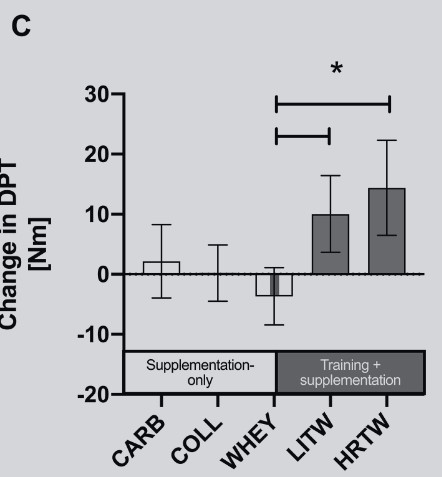

The file beside this chart, header and first rows:
Bar0, 1.9512195121951224, 0, mean
Bar0, 8.293, 0, upper_ci
Bar1, 0.122, 1, mean
Bar1, 4.878, 1, upper_ci
Bar2, -3.537, 2, mean
Bar2, 1.098, 2, upper_ci
Bar3, 9.756, 3, mean
Bar3, 16.34, 3, upper_ci
Bar4, 14.15, 4, mean
Bar4, 22.2, 4, upper_ci
